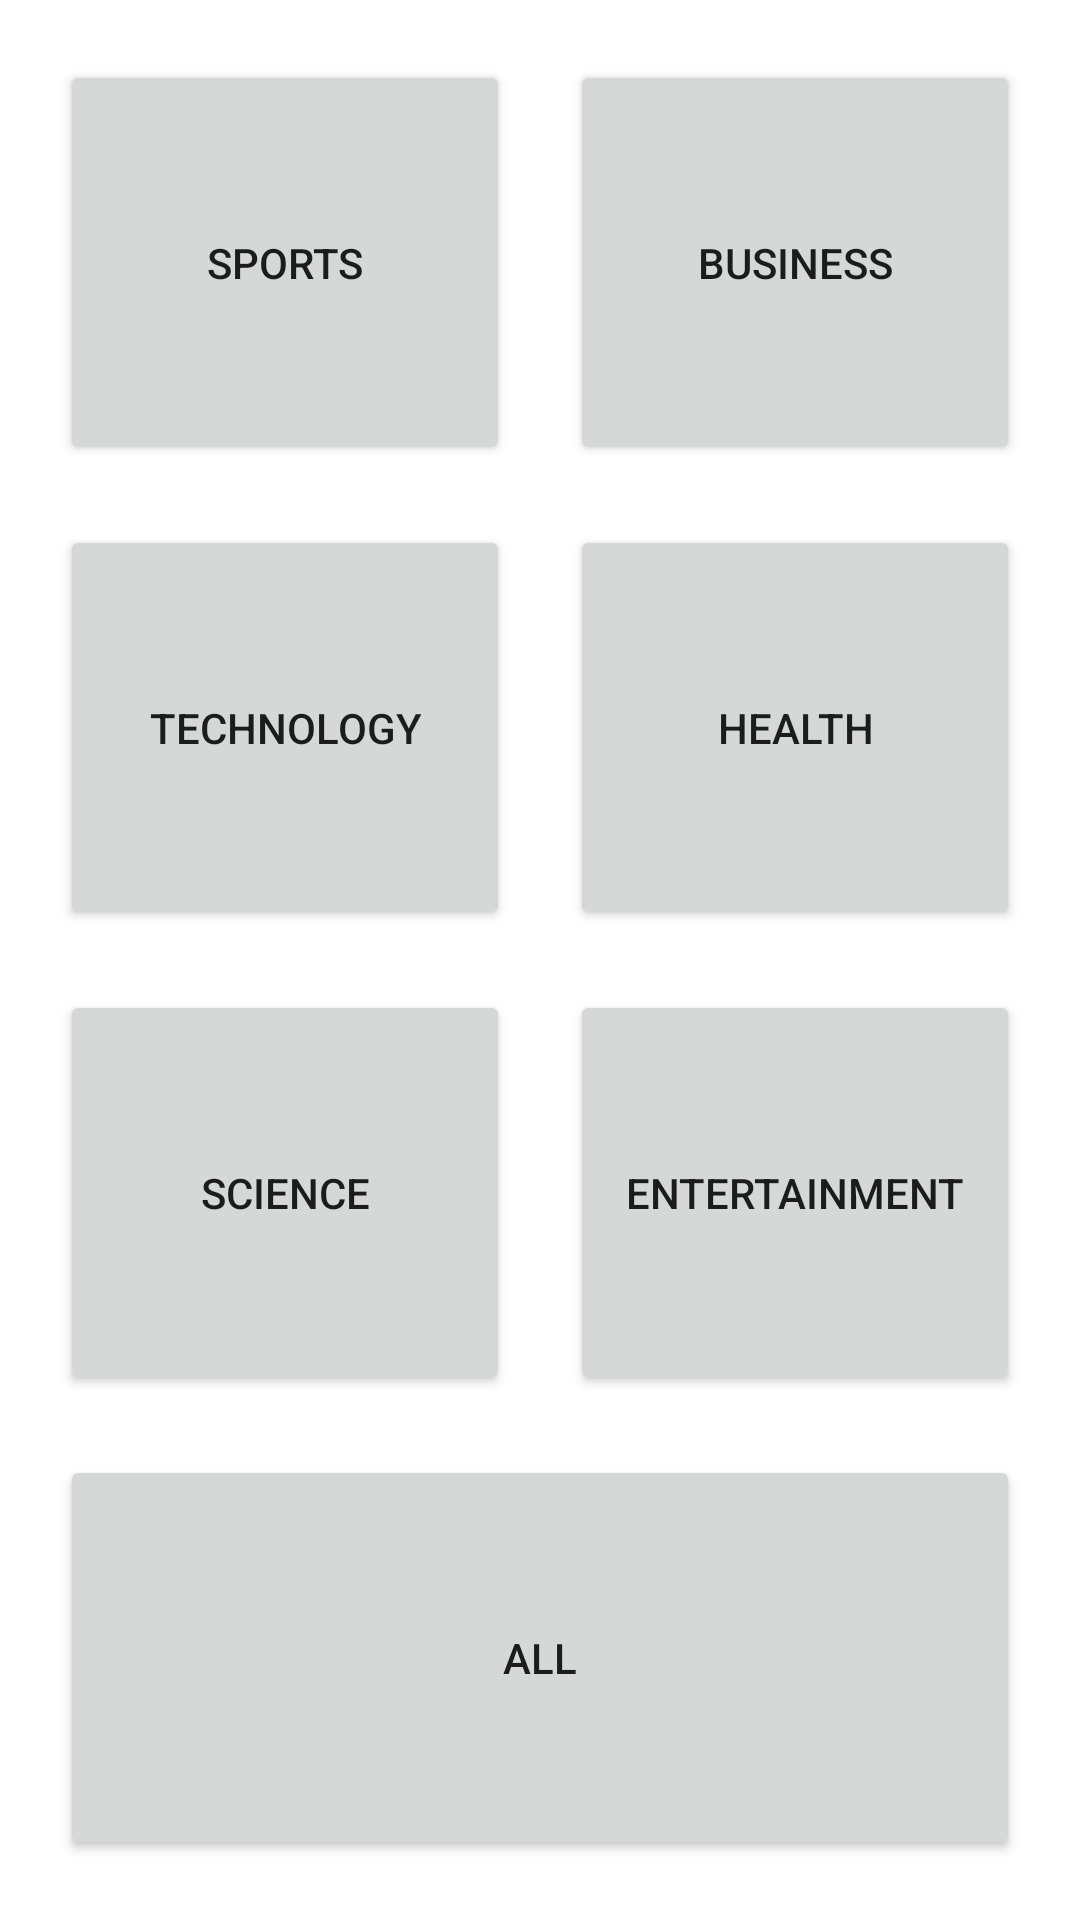

Produce the Android XML layout that renders to this screen, including the resource entries it uses.
<!-- AndroidManifest.xml: application theme Theme.NewsRepublic -->
<!-- res/layout/activity_main.xml -->
<?xml version="1.0" encoding="utf-8"?>
<GridLayout xmlns:android="http://schemas.android.com/apk/res/android"
    xmlns:tools="http://schemas.android.com/tools"
    android:layout_width="match_parent"
    android:layout_height="match_parent"
    android:columnCount="2"
    android:orientation="horizontal"
    android:padding="10dp"
    android:rowCount="2"
    tools:context=".MainActivity">

    <Button
        android:id="@+id/button1"
        android:layout_width="1dp"
        android:layout_height="1dp"
        android:layout_rowWeight="1"
        android:layout_columnSpan="1"
        android:layout_columnWeight="1"
        android:layout_margin="10dp"
        android:onClick="onCategorySelect"
        android:text="@string/sports"
        android:textAlignment="center" />

    <Button
        android:id="@+id/button2"
        android:layout_width="1dp"
        android:layout_height="1dp"
        android:layout_rowWeight="1"
        android:layout_columnSpan="1"
        android:layout_columnWeight="1"
        android:layout_margin="10dp"
        android:onClick="onCategorySelect"
        android:text="@string/business"
        android:textAlignment="center" />

    <Button
        android:id="@+id/button3"
        android:layout_width="1dp"
        android:layout_height="1dp"
        android:layout_rowWeight="1"
        android:layout_columnSpan="1"
        android:layout_columnWeight="1"
        android:layout_margin="10dp"
        android:onClick="onCategorySelect"
        android:text="@string/technology"
        android:textAlignment="center" />

    <Button
        android:id="@+id/button4"
        android:layout_width="1dp"
        android:layout_height="1dp"
        android:layout_rowWeight="1"
        android:layout_columnSpan="1"
        android:layout_columnWeight="1"
        android:layout_margin="10dp"
        android:onClick="onCategorySelect"
        android:text="@string/health"
        android:textAlignment="center" />

    <Button
        android:id="@+id/button5"
        android:layout_width="1dp"
        android:layout_height="1dp"
        android:layout_rowWeight="1"
        android:layout_columnSpan="1"
        android:layout_columnWeight="1"
        android:layout_margin="10dp"
        android:onClick="onCategorySelect"
        android:text="@string/science"
        android:textAlignment="center" />

    <Button
        android:id="@+id/button6"
        android:layout_width="1dp"
        android:layout_height="1dp"
        android:layout_rowWeight="1"
        android:layout_columnSpan="1"
        android:layout_columnWeight="1"
        android:layout_margin="10dp"
        android:onClick="onCategorySelect"
        android:text="@string/entertainment"
        android:textAlignment="center" />

    <Button
        android:id="@+id/button7"
        android:layout_width="1dp"
        android:layout_height="1dp"
        android:layout_rowWeight="1"
        android:layout_columnSpan="2"
        android:layout_columnWeight="1"
        android:layout_margin="10dp"
        android:onClick="onCategorySelect"
        android:text="@string/all"
        android:textAlignment="center" />

</GridLayout>
<!-- resources referenced by this layout -->
<resources>
  <string name="all">All</string>
  <string name="business">business</string>
  <string name="entertainment">entertainment</string>
  <string name="health">health</string>
  <string name="science">science</string>
  <string name="sports">sports</string>
  <string name="technology">technology</string>
  <style name="Theme.NewsRepublic" parent="Theme.MaterialComponents.DayNight.DarkActionBar">
          
          <item name="colorPrimary">@color/purple_500</item>
          <item name="colorPrimaryVariant">@color/purple_700</item>
          <item name="colorOnPrimary">@color/white</item>
          
          <item name="colorSecondary">@color/teal_200</item>
          <item name="colorSecondaryVariant">@color/teal_700</item>
          <item name="colorOnSecondary">@color/black</item>
          
          <item name="android:statusBarColor" tools:targetApi="l">?attr/colorPrimaryVariant</item>
          
      </style>
  <!-- not gathered from this repository: default colours our renderer supplied (Android Studio template values) -->
  <color name="purple_500">#FF6200EE</color>
  <color name="purple_700">#FF3700B3</color>
  <color name="teal_200">#FF03DAC5</color>
  <color name="teal_700">#FF018786</color>
  <color name="black">#FF000000</color>
  <color name="white">#FFFFFFFF</color>
</resources>
